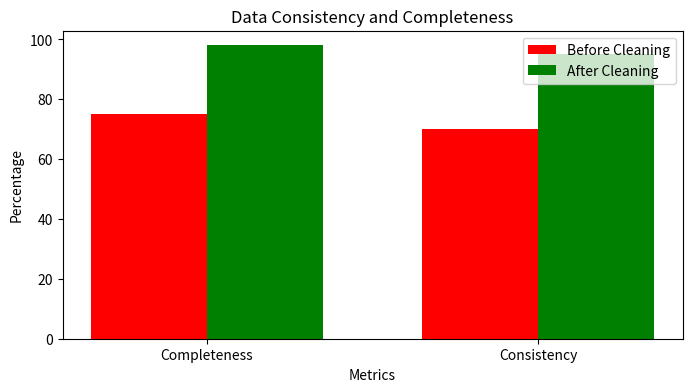

Write the Python code that produced this figure.
import matplotlib.pyplot as plt

labels = ['Completeness', 'Consistency']
before = [75, 70]
after = [98, 95]

x = range(len(labels))
width = 0.35

plt.figure(figsize=(8, 4))
plt.bar(x, before, width, color='red', label='Before Cleaning')
plt.bar([p + width for p in x], after, width, color='green', label='After Cleaning')
plt.xlabel('Metrics')
plt.ylabel('Percentage')
plt.title('Data Consistency and Completeness')
plt.xticks([p + width/2 for p in x], labels)
plt.legend()
plt.show()
